Run: headless pygame with SDL's dummy video driver; simulated clock (each Clock.tick advances the game by its frame time, no real sleeping); random seed 0; keys injected as events and as key.get_pressed() state; no mouse input.
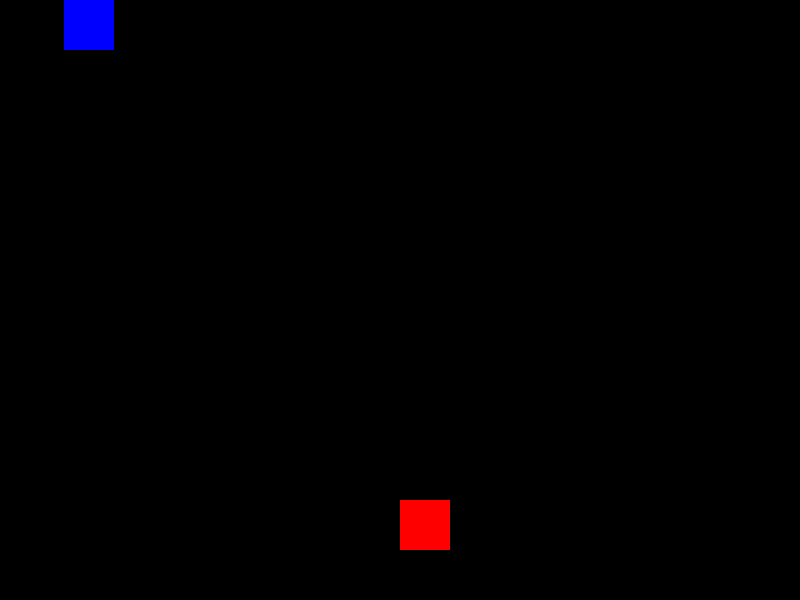
Frame 1 of 4 · flips 1–60 · no input
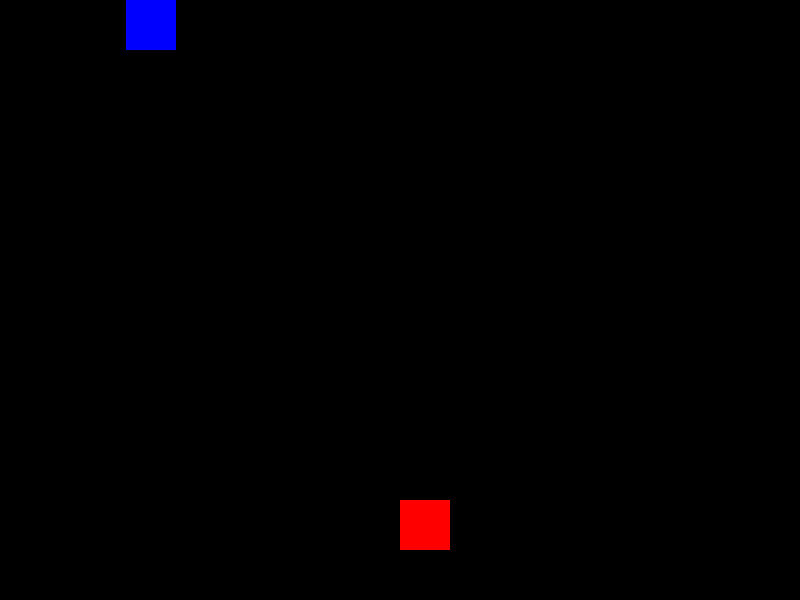
Frame 2 of 4 · flips 61–180 · tapped SPACE, RETURN · held RIGHT (→), D
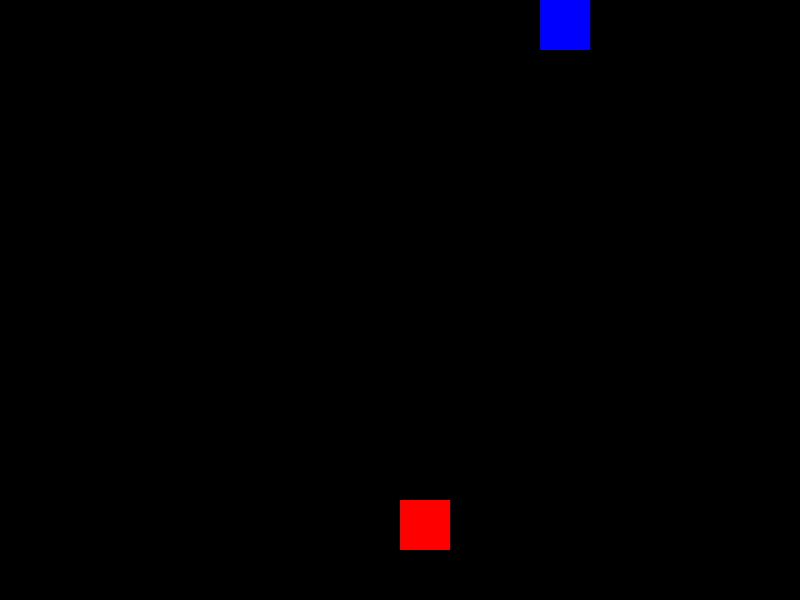
Frame 3 of 4 · flips 181–300 · held DOWN (↓), S
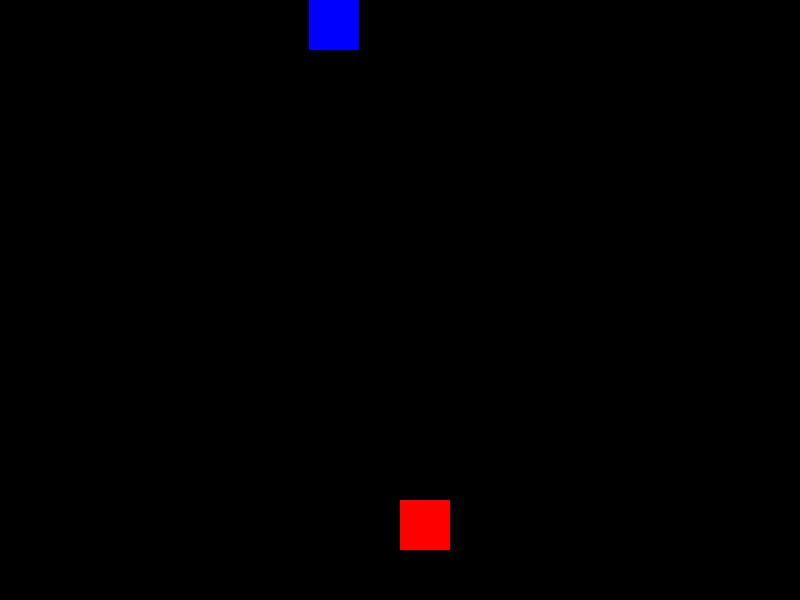
Frame 4 of 4 · flips 301–420 · held LEFT (←), A, UP (↑), W

The pygame program that drew these frames:

 #juego en python
import pygame
import sys
import random

#constantes
ANCHO = 800
ALTO  = 600

red_color = (255,0,0)
black_color = (0,0,0)
blue_color = (0,0,255)

#jugador
jugador_size = 50
jugador_pos = [ANCHO/2, ALTO-jugador_size*2]
x = None
#enemigos
enemigo_size = 50
enemigo_pos = [random.randint(0, ANCHO-enemigo_size), 0]

#ventana

ventana  = pygame.display.set_mode((ANCHO, ALTO))

game_over = False
clock = pygame.time.Clock()

#funciones

def detectar_colision(juegador_pos, enemigo_pos):
	jx = jugador_pos[0]
	jy = jugador_pos[1]
	ex = enemigo_pos[0]
	ey = enemigo_pos[1]

	if (ex >= jx and ex < (jx+jugador_size)) or (jx >= ex and jx < (ex + enemigo_size)):
		if (ey >= jy and ey <(jy+jugador_size)) or (jy >= ey and jy < (ey + enemigo_size)):
			return True
		return False

while not game_over:
	for event in pygame.event.get():
		if event.type == pygame.QUIT:
			sys.exit()

		if event.type == pygame.KEYDOWN:
			x = jugador_pos[0]

		if event.type == pygame.K_LEFT:
			x -= jugador_size

		if event.type == pygame.K_RIGHT:
			x += jugador_size

		jugador_pos[0] = x

	ventana.fill(black_color)

	if enemigo_pos[1] >= 0  and enemigo_pos[1] > ALTO:
		enemigo_pos[1] += 20

	else:
		 enemigo_pos[0] = random.randint(0, ANCHO - enemigo_size)
		 enemigo_pos[1] = 0

	#colisiones
	if detectar_colision(jugador_pos,enemigo_pos):
		game_over = True

	pygame.draw.rect(ventana, blue_color,
	 				 (enemigo_pos[0], enemigo_pos[1],
	 				  enemigo_size, enemigo_size))

	#dibujar jugador
	pygame.draw.rect(ventana, red_color,
	 				 (jugador_pos[0], jugador_pos[1],
	 				  jugador_size, jugador_size))

	clock.tick(30)
	pygame.display.update()
